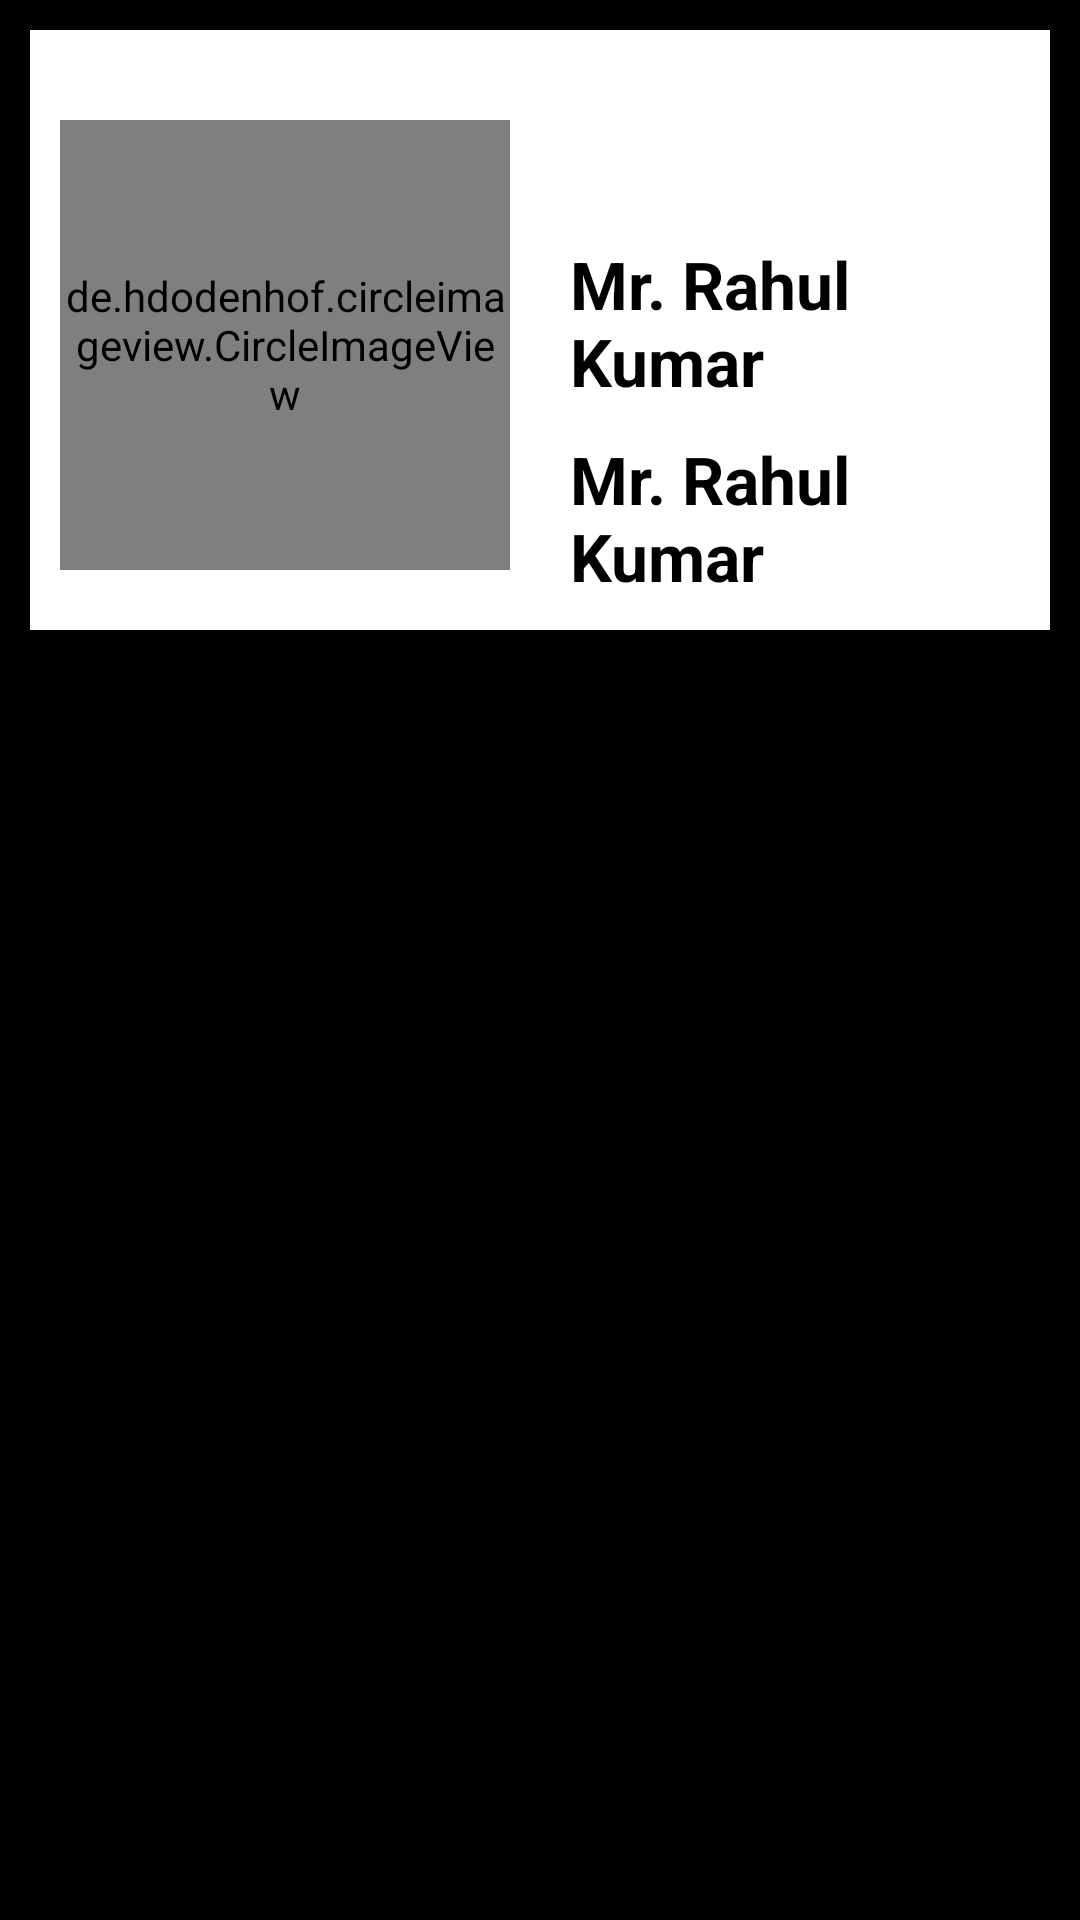

The Android layout XML behind this screen, and the referenced resources:
<!-- AndroidManifest.xml: application theme Theme.Ismt3rdSemSecA -->
<!-- res/layout/activity_profile.xml -->
<?xml version="1.0" encoding="utf-8"?>
<LinearLayout
    xmlns:android="http://schemas.android.com/apk/res/android"
    xmlns:app="http://schemas.android.com/apk/res-auto"
    xmlns:tools="http://schemas.android.com/tools"
    android:layout_width="match_parent"
    android:layout_height="match_parent"
    android:orientation="vertical"
    android:padding="10dp"
    android:background="@color/black"
    tools:context=".Profile">
    <LinearLayout
        android:layout_width="match_parent"
        android:layout_height="200dp"
        android:orientation="horizontal"
        android:background="@color/white"
        android:padding="10dp">
        <de.hdodenhof.circleimageview.CircleImageView
            xmlns:app="http://schemas.android.com/apk/res-auto"
            android:id="@+id/profile_image"
            android:layout_width="150dp"
            android:layout_height="150dp"
            android:src="@drawable/rahulloni"
            app:civ_border_width="2dp"
            android:layout_marginTop="20dp"
            app:civ_border_color="#FF000000"/>
           <RelativeLayout
               android:layout_width="wrap_content"
               android:layout_height="wrap_content">
               <TextView
                   android:id="@+id/text"
                   android:layout_width="wrap_content"
                   android:layout_height="wrap_content"
                   android:text="Mr. Rahul Kumar"
                   android:layout_marginTop="60dp"
                   android:layout_marginLeft="20dp"
                   android:textSize="22sp"
                   android:textColor="@color/black"
                   android:textStyle="bold"/>
               <TextView
                   android:layout_width="wrap_content"
                   android:layout_height="wrap_content"
                   android:text="Mr. Rahul Kumar"
                   android:layout_marginTop="10dp"
                   android:layout_marginLeft="20dp"
                   android:textSize="22sp"
                   android:layout_below="@id/text"
                   android:textColor="@color/black"
                   android:textStyle="bold"/>
           </RelativeLayout>
    </LinearLayout>

</LinearLayout>
<!-- resources referenced by this layout -->
<resources>
  <!-- drawable rahulloni: jpg bitmap (drawable, 98600 bytes) -->
  <style name="Theme.Ismt3rdSemSecA" parent="Theme.MaterialComponents.DayNight.DarkActionBar">
          
          <item name="colorPrimary">@color/purple_500</item>
          <item name="colorPrimaryVariant">@color/purple_700</item>
          <item name="colorOnPrimary">@color/white</item>
          
          <item name="colorSecondary">@color/teal_200</item>
          <item name="colorSecondaryVariant">@color/teal_700</item>
          <item name="colorOnSecondary">@color/black</item>
          
          <item name="android:statusBarColor" tools:targetApi="l">?attr/colorPrimaryVariant</item>
          
      </style>
  <!-- not gathered from this repository: default colours our renderer supplied (Android Studio template values) -->
  <color name="purple_500">#FF6200EE</color>
  <color name="purple_700">#FF3700B3</color>
  <color name="teal_200">#FF03DAC5</color>
  <color name="teal_700">#FF018786</color>
  <color name="black">#FF000000</color>
  <color name="white">#FFFFFFFF</color>
</resources>
